Dataset: images (GitHub, AITestingNL/zwerfafval2). Classes: Amstel, Coca-Cola.

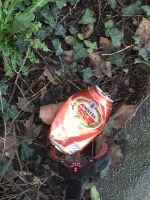
Label: Amstel

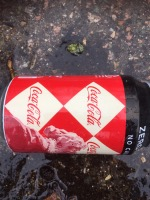
Label: Coca-Cola

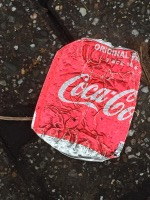
Label: Coca-Cola

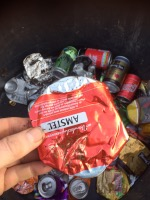
Label: Amstel

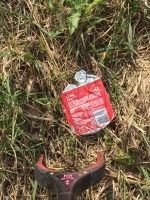
Label: Coca-Cola

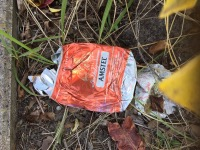
Label: Amstel
